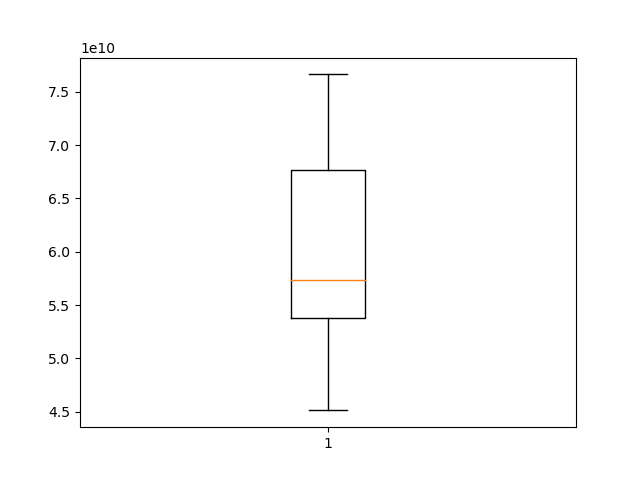

Values plotted in this chart, from the file beside it:
stage, state, Staging Area Capacity, Inventory Level, obj, staging_area_expand_cost, inventory_expand_cost, replenmship_cost, Shortage_cost, acquire_cost, holding_cost
0, 0, 260002, 248002, 36347276785, 3425668547, 16422138000, 13996305621, 0.0, 403442379, 856790650
0, 1, 0.0, 0.0, 0.0, 0.0, 0.0, 0.0, 0.0, 0.0, 0.0
0, 2, 0.0, 0.0, 0.0, 0.0, 0.0, 0.0, 0.0, 0.0, 0.0
0, 3, 0.0, 0.0, 0.0, 0.0, 0.0, 0.0, 0.0, 0.0, 0.0
0, 4, 0.0, 0.0, 0.0, 0.0, 0.0, 0.0, 0.0, 0.0, 0.0
0, 5, 0.0, 0.0, 0.0, 0.0, 0.0, 0.0, 0.0, 0.0, 0.0
1, 0, 260002, 248002, 18566246863, 0.0, 0.0, 13986406034, 0.0, 413341966, 856790650
1, 1, 260002, 170032, 10446873644, 0.0, -4052703750, 11732208000, 0.0, 2070000000, 586610400
1, 2, 260002, 66464, 5001819055, 0.0, -9412347750, 4586016000, 0.0, 367287000, 229300800
1, 3, 294725, 288725, 21621245787, 495618740, 2809887000, 19809710146, 0.0, 1791989854, 997285000
1, 4, 260002, 141808, 11535795877, 0.0, -5513295750, 9739655866, 0.0, 368775134, 489237600
1, 5, 260002, 66464, 4639809970, 0.0, -9412347750, 4586016000, 0.0, 1656000000, 229300800
2, 0, 266351, 248002, 21215478391, 0.0, 5944617806, 10861627903, 2569039543, 482777229, 855803064
2, 1, 265154, 170032, 11309201164, 0.0, 1540812106, 8970734961, 6500376484, 1052067929, 586610400
2, 2, 267629, 43703, 880449077, 0.0, -6582717121, 3004339370, 38040099576, 1895413249, 150775350
2, 3, 294725, 288725, 23755977999, 392633028, 7829317987, 11970450026, 0.0, 507270584, 996593198
2, 4, 265757, 141808, 10936180565, 0.0, -891080892, 8260575928, 12512890773, 1252901238, 489237600
2, 5, 267075, 66464, 1123115942, 0.0, -5701775597, 4576357278, 31799086574, 1686849389, 229300800
